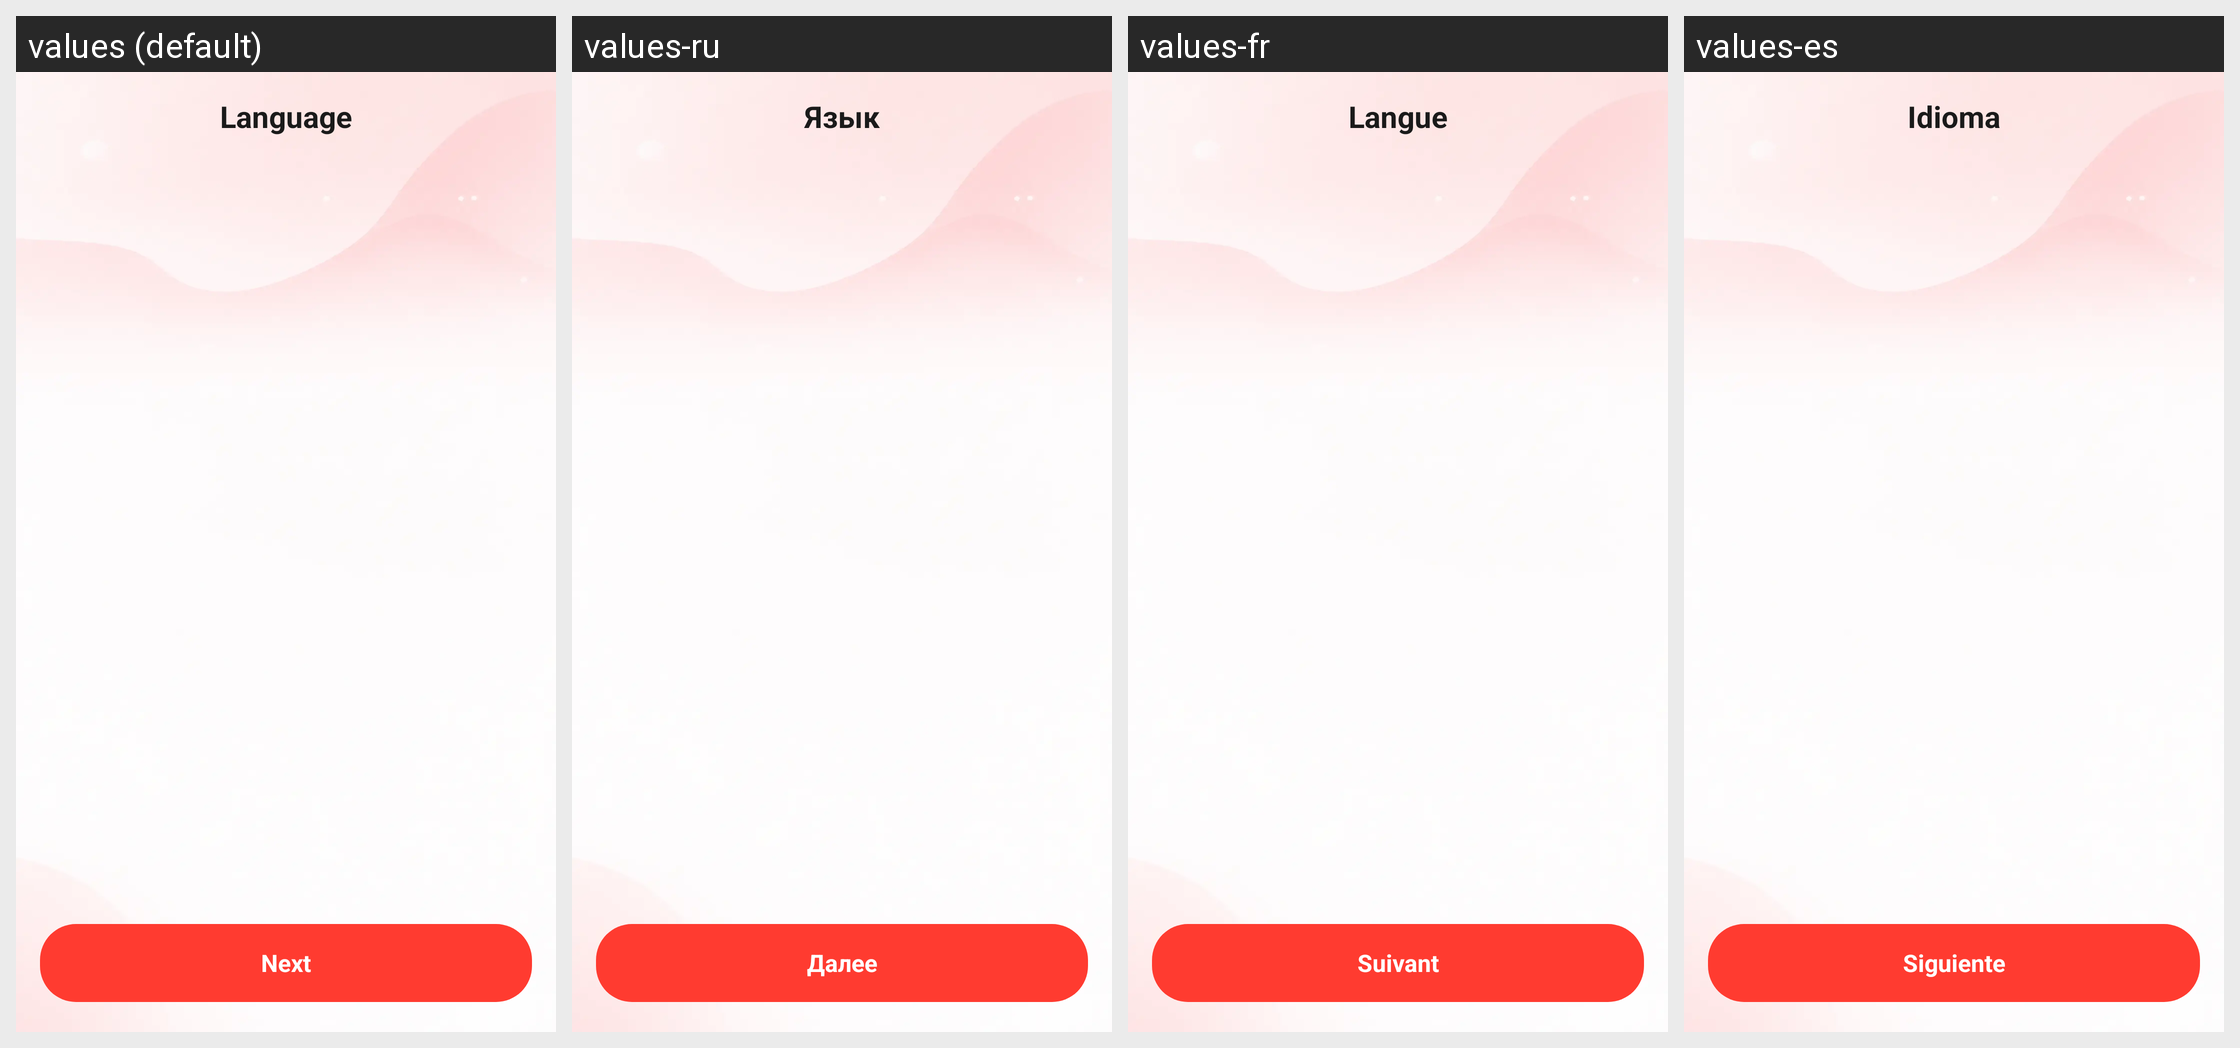

Here is an Android app screen in its default locale and in the app's own translations. Write out the translated-string differences for the strings that appear on this screen.
Android screen res/layout/activity_sp_guide_language.xml rendered under 4 locales, left to right: values (default), values-ru, values-fr, values-es. Device: Nexus 5 (rendered at 1080×1920; each locale shown at half size, 540×960, under a caption strip naming it); theme Theme.CamPdf.
Other locales in the repository, not shown: values-de, values-hi, values-in, values-pt.
Strings drawn on this screen, with the default value and each locale's value (text and hints the layout hard-codes, and strings that could not be matched under every locale, appear in the picture but are not listed):

settings_language
  values: Language
  values-ru: Язык
  values-fr: Langue
  values-es: Idioma

guide_next
  values: Next
  values-ru: Далее
  values-fr: Suivant
  values-es: Siguiente
